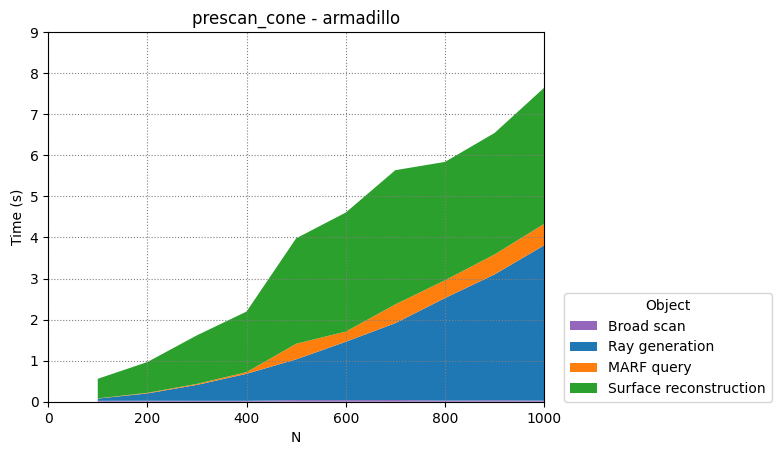

Source data for this figure (header and first rows):
Broad scan, Ray generation, MARF query, Surface reconstruction
100, 200, 300, 400, 500, 600, 700, 800, 900, 1000
0.02159, 0.05487, 0.005375, 0.4765
0.02416, 0.1779, 0.01473, 0.7493
0.02195, 0.3877, 0.02443, 1.183
0.02193, 0.6575, 0.04097, 1.475
0.03872, 0.9933, 0.379, 2.568
0.03818, 1.422, 0.2476, 2.899
0.04058, 1.872, 0.4577, 3.268
0.02756, 2.497, 0.4321, 2.883
0.03481, 3.065, 0.4859, 2.958
0.02689, 3.782, 0.5212, 3.316
